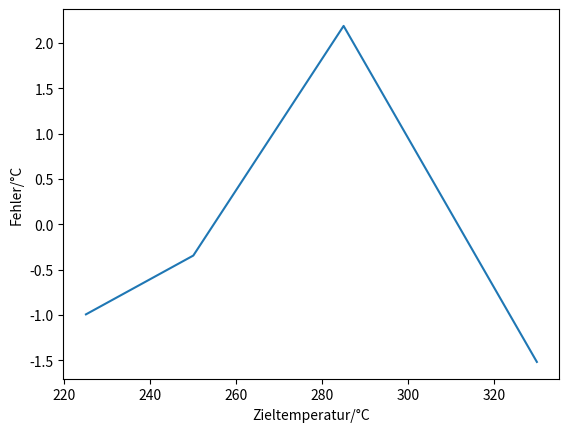

Write Python code to recreate this figure.
import matplotlib.pyplot as plt
import numpy as np

# recorded
x = 3*np.array([350, 330, 310, 290, 250, 220])
y = np.array([330, 315, 300, 285, 250, 225])

# linear regression
m, c = np.polyfit(x, y, 1)
print(m)
print(c)

#plt.plot(x, y)
#plt.plot(x, c+x*m)

plt.plot(y, y-(c+x*m))
plt.xlabel("Zieltemperatur/°C")
plt.ylabel("Fehler/°C")

plt.show()
